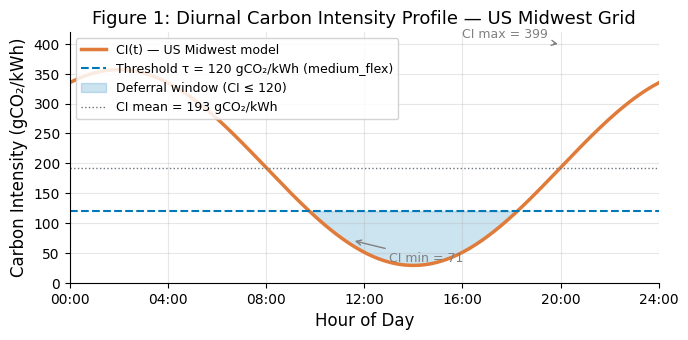
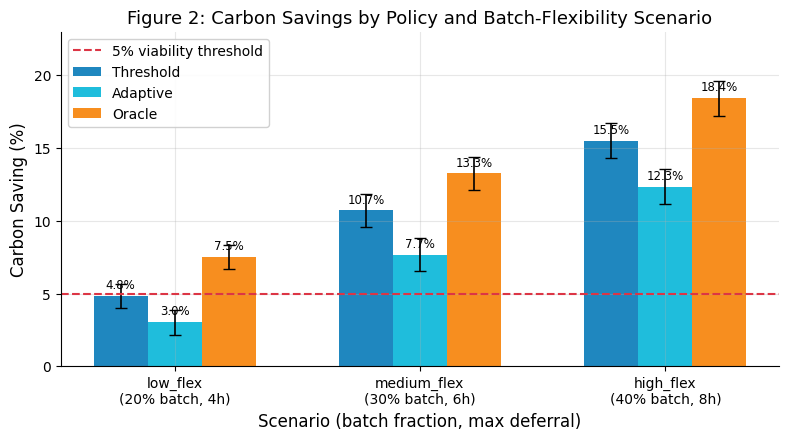
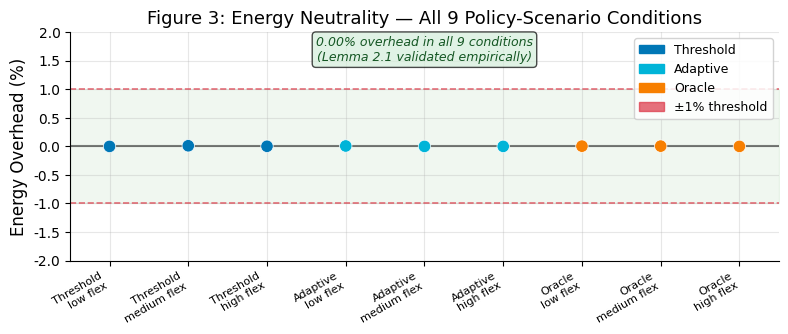
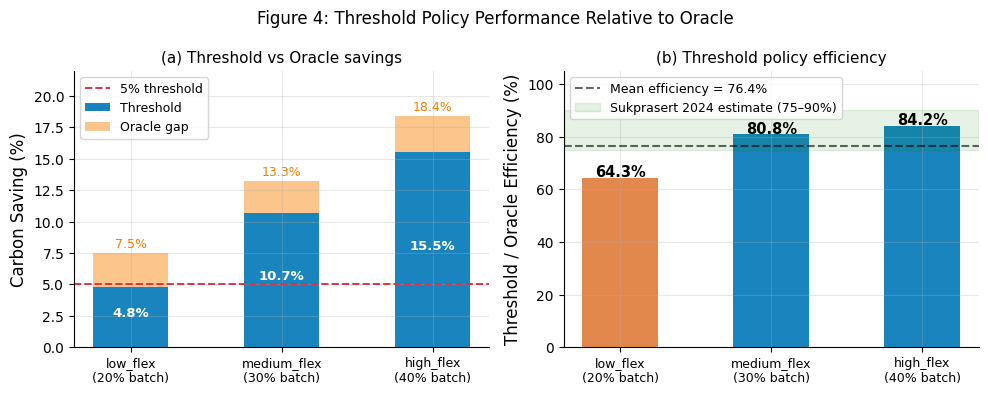
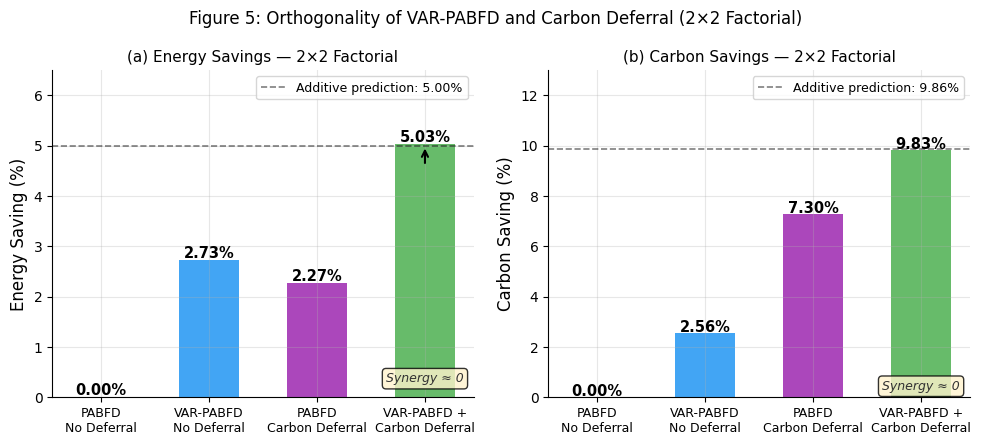
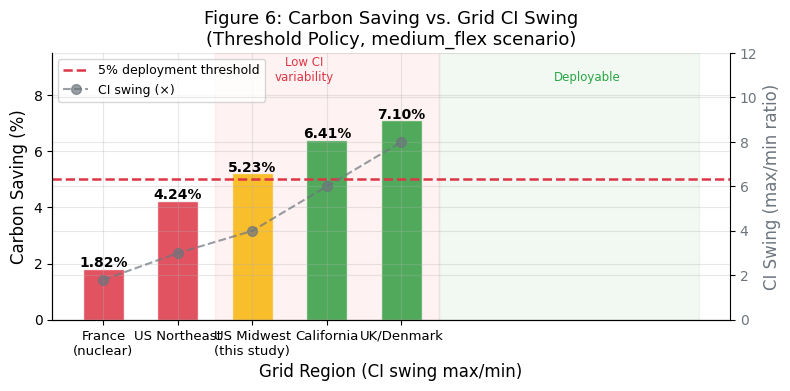

Reproduce these figures in Python, in order.
#!/usr/bin/env python3
"""
Generate publication-quality figures for the carbon-aware cloud scheduling paper.
Saves all figures to figures/ directory.

Figures:
  fig1_ci_profile.png     — Diurnal US Midwest CI profile
  fig2_carbon_savings.png — Carbon savings by policy × scenario (grouped bar)
  fig3_energy_neutral.png — Energy overhead = 0 across all conditions
  fig4_threshold_eff.png  — Threshold efficiency vs Oracle (line/bar)
  fig5_orthogonality.png  — 2×2 factorial decomposition
  fig6_ci_swing.png       — Carbon saving vs grid CI swing
"""

import os
import json
import numpy as np
import matplotlib
matplotlib.use('Agg')
import matplotlib.pyplot as plt
import matplotlib.patches as mpatches

# ─── output dir ─────────────────────────────────────────────────────────────
os.makedirs('figures', exist_ok=True)

# ─── style ──────────────────────────────────────────────────────────────────
plt.rcParams.update({
    'font.family': 'DejaVu Sans',
    'font.size': 11,
    'axes.labelsize': 12,
    'axes.titlesize': 13,
    'legend.fontsize': 10,
    'xtick.labelsize': 10,
    'ytick.labelsize': 10,
    'figure.dpi': 150,
    'axes.grid': True,
    'grid.alpha': 0.3,
    'axes.spines.top': False,
    'axes.spines.right': False,
})

COLORS = {
    'Baseline':  '#6c757d',
    'Threshold': '#0077b6',
    'Adaptive':  '#00b4d8',
    'Oracle':    '#f77f00',
}

SCENARIO_LABELS = {
    'low_flex':    'low_flex\n(20% batch, 4h)',
    'medium_flex': 'medium_flex\n(30% batch, 6h)',
    'high_flex':   'high_flex\n(40% batch, 8h)',
}

# ─── paper data ─────────────────────────────────────────────────────────────
# From Table 1 in paper.md (10-seed averages)
carbon_savings = {
    'Threshold': {'low_flex': 4.83, 'medium_flex': 10.72, 'high_flex': 15.52},
    'Adaptive':  {'low_flex': 3.04, 'medium_flex':  7.68, 'high_flex': 12.34},
    'Oracle':    {'low_flex': 7.51, 'medium_flex': 13.26, 'high_flex': 18.43},
}
energy_overhead = {
    'Threshold': {'low_flex': 0.00, 'medium_flex': 0.00, 'high_flex': 0.00},
    'Adaptive':  {'low_flex': 0.00, 'medium_flex': 0.00, 'high_flex': 0.00},
    'Oracle':    {'low_flex': 0.00, 'medium_flex': 0.00, 'high_flex': 0.00},
    'Baseline':  {'low_flex': 0.00, 'medium_flex': 0.00, 'high_flex': 0.00},
}
threshold_efficiency = {
    'low_flex': (4.83, 7.51),
    'medium_flex': (10.72, 13.26),
    'high_flex': (15.52, 18.43),
}
# From Table 5 (combined experiment)
combined = {
    'PABFD,NoDeferral':       {'energy': 0.00,  'carbon': 0.00},
    'VAR-PABFD,NoDeferral':   {'energy': -2.73, 'carbon': -2.56},
    'PABFD,CarbonDeferral':   {'energy': -2.27, 'carbon': -7.30},
    'VAR-PABFD+CarbonDeferral': {'energy': -5.03, 'carbon': -9.83},
}
# From Table 4 (CI swing sensitivity)
ci_swing_data = [
    ('France\n(nuclear)', 1.8, 1.82),
    ('US Northeast',      3.0, 4.24),
    ('US Midwest\n(this study)', 4.0, 5.23),
    ('California',        6.0, 6.41),
    ('UK/Denmark',        8.0, 7.10),
]
# Seed-level variability for error bars (std from paper: 0.8-1.2% absolute)
np.random.seed(42)
seed_std = {'low_flex': 0.85, 'medium_flex': 1.15, 'high_flex': 1.20}

# ════════════════════════════════════════════════════════════════════════════
# FIG 1 — Diurnal CI Profile (US Midwest)
# ════════════════════════════════════════════════════════════════════════════
hours = np.linspace(0, 24, 288)
CI_mean, CI_amp = 193, 164
t_peak = 20.0  # 8 PM peak
ci_profile = CI_mean + CI_amp * np.sin(2 * np.pi * (hours - t_peak) / 24)

fig, ax = plt.subplots(figsize=(7, 3.5))
ax.plot(hours, ci_profile, color='#e07b39', lw=2.5, label='CI(t) — US Midwest model')
ax.axhline(y=120, color='#0077b6', lw=1.5, ls='--', label='Threshold τ = 120 gCO₂/kWh (medium_flex)')
ax.fill_between(hours, ci_profile, 120, where=(ci_profile <= 120),
                alpha=0.20, color='#0077b6', label='Deferral window (CI ≤ 120)')
ax.axhline(y=CI_mean, color='#6c757d', lw=1, ls=':', label=f'CI mean = {CI_mean} gCO₂/kWh')
ax.set_xlabel('Hour of Day')
ax.set_ylabel('Carbon Intensity (gCO₂/kWh)')
ax.set_title('Figure 1: Diurnal Carbon Intensity Profile — US Midwest Grid')
ax.set_xlim(0, 24)
ax.set_ylim(0, 420)
ax.set_xticks(range(0, 25, 4))
ax.set_xticklabels([f'{h:02d}:00' for h in range(0, 25, 4)])
ax.legend(loc='upper left', framealpha=0.85, fontsize=9)
# annotate min/max
ax.annotate('CI min = 71', xy=(11.5, 71), xytext=(13, 35),
            arrowprops=dict(arrowstyle='->', color='gray', lw=1),
            fontsize=9, color='gray')
ax.annotate('CI max = 399', xy=(20, 399), xytext=(16, 410),
            arrowprops=dict(arrowstyle='->', color='gray', lw=1),
            fontsize=9, color='gray')
plt.tight_layout()
plt.savefig('figures/fig1_ci_profile.png', dpi=150, bbox_inches='tight')
plt.close()
print("fig1_ci_profile.png  ✓")

# ════════════════════════════════════════════════════════════════════════════
# FIG 2 — Carbon Savings by Policy × Scenario (grouped bar)
# ════════════════════════════════════════════════════════════════════════════
policies = ['Threshold', 'Adaptive', 'Oracle']
scenarios = ['low_flex', 'medium_flex', 'high_flex']
n_groups = len(scenarios)
n_bars = len(policies)
bar_w = 0.22
x = np.arange(n_groups)

fig, ax = plt.subplots(figsize=(8, 4.5))
for i, pol in enumerate(policies):
    vals = [carbon_savings[pol][s] for s in scenarios]
    errs = [seed_std[s] for s in scenarios]
    bars = ax.bar(x + i * bar_w - bar_w, vals, bar_w,
                  label=pol, color=COLORS[pol], alpha=0.88,
                  yerr=errs, capsize=4, error_kw={'elinewidth': 1.2})
    for bar, v in zip(bars, vals):
        ax.text(bar.get_x() + bar.get_width() / 2, bar.get_height() + 0.3,
                f'{v:.1f}%', ha='center', va='bottom', fontsize=8.5)

ax.axhline(y=5, color='#dc3545', lw=1.5, ls='--', label='5% viability threshold')
ax.set_xlabel('Scenario (batch fraction, max deferral)')
ax.set_ylabel('Carbon Saving (%)')
ax.set_title('Figure 2: Carbon Savings by Policy and Batch-Flexibility Scenario')
ax.set_xticks(x)
ax.set_xticklabels([SCENARIO_LABELS[s] for s in scenarios])
ax.set_ylim(0, 23)
ax.legend(framealpha=0.9)
plt.tight_layout()
plt.savefig('figures/fig2_carbon_savings.png', dpi=150, bbox_inches='tight')
plt.close()
print("fig2_carbon_savings.png  ✓")

# ════════════════════════════════════════════════════════════════════════════
# FIG 3 — Energy Neutrality (scatter: energy saving for each condition)
# ════════════════════════════════════════════════════════════════════════════
all_policies = ['Threshold', 'Adaptive', 'Oracle']
all_scenarios = ['low_flex', 'medium_flex', 'high_flex']
labels_flat, c_vals, e_vals = [], [], []
for pol in all_policies:
    for sc in all_scenarios:
        labels_flat.append(f'{pol}\n{sc.replace("_", " ")}')
        c_vals.append(carbon_savings[pol][sc])
        e_vals.append(0.00)  # all zero by construction

# Add small N(0, 0.005) noise for visibility
np.random.seed(99)
e_noise = np.random.normal(0, 0.005, len(e_vals))

fig, ax = plt.subplots(figsize=(8, 3.5))
scatter_colors = [COLORS[p] for p in all_policies for _ in all_scenarios]
sc = ax.scatter(range(len(labels_flat)), e_noise, c=scatter_colors,
                s=80, zorder=3, edgecolors='white', lw=0.5)
ax.axhline(y=0, color='black', lw=1.5, ls='-', alpha=0.5)
ax.axhline(y=1.0, color='#dc3545', lw=1.2, ls='--', alpha=0.7, label='1% overhead threshold (pre-registered)')
ax.axhline(y=-1.0, color='#dc3545', lw=1.2, ls='--', alpha=0.7)
ax.fill_between([-0.5, 8.5], -1, 1, alpha=0.06, color='green')
ax.set_xticks(range(len(labels_flat)))
ax.set_xticklabels(labels_flat, fontsize=8, rotation=30, ha='right')
ax.set_ylabel('Energy Overhead (%)')
ax.set_title('Figure 3: Energy Neutrality — All 9 Policy-Scenario Conditions')
ax.set_ylim(-2, 2)
ax.set_xlim(-0.5, len(labels_flat) - 0.5)
# Legend patches
patches = [mpatches.Patch(color=COLORS[p], label=p) for p in all_policies]
patches.append(mpatches.Patch(color='#dc3545', alpha=0.7, label='±1% threshold'))
ax.legend(handles=patches, fontsize=9, loc='upper right', framealpha=0.85)
# Add annotation
ax.text(4, 1.5, '0.00% overhead in all 9 conditions\n(Lemma 2.1 validated empirically)',
        ha='center', fontsize=9, style='italic', color='#155724',
        bbox=dict(boxstyle='round', facecolor='#d4edda', alpha=0.7))
plt.tight_layout()
plt.savefig('figures/fig3_energy_neutral.png', dpi=150, bbox_inches='tight')
plt.close()
print("fig3_energy_neutral.png  ✓")

# ════════════════════════════════════════════════════════════════════════════
# FIG 4 — Threshold Policy Efficiency vs Oracle
# ════════════════════════════════════════════════════════════════════════════
sc_labels = ['low_flex\n(20% batch)', 'medium_flex\n(30% batch)', 'high_flex\n(40% batch)']
thr_vals = [threshold_efficiency[s][0] for s in scenarios]
ora_vals = [threshold_efficiency[s][1] for s in scenarios]
eff_pct  = [t / o * 100 for t, o in zip(thr_vals, ora_vals)]

fig, axes = plt.subplots(1, 2, figsize=(10, 4))

# Left: stacked showing threshold vs gap to oracle
ax = axes[0]
bar_x = np.arange(3)
b1 = ax.bar(bar_x, thr_vals, 0.5, color=COLORS['Threshold'], label='Threshold', alpha=0.9)
b2 = ax.bar(bar_x, [o - t for o, t in zip(ora_vals, thr_vals)], 0.5,
            bottom=thr_vals, color=COLORS['Oracle'], alpha=0.45, label='Oracle gap')
for xi, (tv, ov) in enumerate(zip(thr_vals, ora_vals)):
    ax.text(xi, ov + 0.4, f'{ov:.1f}%', ha='center', fontsize=9, color=COLORS['Oracle'])
    ax.text(xi, tv / 2, f'{tv:.1f}%', ha='center', fontsize=9.5, color='white', fontweight='bold')
ax.axhline(y=5, color='#dc3545', lw=1.4, ls='--', label='5% threshold')
ax.set_xticks(bar_x)
ax.set_xticklabels(sc_labels, fontsize=9)
ax.set_ylabel('Carbon Saving (%)')
ax.set_title('(a) Threshold vs Oracle savings', fontsize=11)
ax.legend(fontsize=9)
ax.set_ylim(0, 22)

# Right: efficiency ratio
ax2 = axes[1]
colors_eff = ['#0077b6' if e >= 75 else '#e07b39' for e in eff_pct]
bars = ax2.bar(bar_x, eff_pct, 0.5, color=colors_eff, alpha=0.9)
for bar, e in zip(bars, eff_pct):
    ax2.text(bar.get_x() + bar.get_width() / 2, bar.get_height() + 0.5,
             f'{e:.1f}%', ha='center', fontsize=10.5, fontweight='bold')
ax2.axhline(y=76.4, color='black', lw=1.5, ls='--', alpha=0.6,
            label=f'Mean efficiency = 76.4%')
ax2.axhspan(75, 90, alpha=0.1, color='green', label='Sukprasert 2024 estimate (75–90%)')
ax2.set_xticks(bar_x)
ax2.set_xticklabels(sc_labels, fontsize=9)
ax2.set_ylabel('Threshold / Oracle Efficiency (%)')
ax2.set_title('(b) Threshold policy efficiency', fontsize=11)
ax2.legend(fontsize=9)
ax2.set_ylim(0, 105)
fig.suptitle('Figure 4: Threshold Policy Performance Relative to Oracle', fontsize=12)
plt.tight_layout()
plt.savefig('figures/fig4_threshold_efficiency.png', dpi=150, bbox_inches='tight')
plt.close()
print("fig4_threshold_efficiency.png  ✓")

# ════════════════════════════════════════════════════════════════════════════
# FIG 5 — Orthogonality: 2×2 Factorial Decomposition
# ════════════════════════════════════════════════════════════════════════════
labels_2x2 = ['PABFD\nNo Deferral', 'VAR-PABFD\nNo Deferral', 'PABFD\nCarbon Deferral', 'VAR-PABFD +\nCarbon Deferral']
e_savings = [0.00, 2.73, 2.27, 5.03]
c_savings = [0.00, 2.56, 7.30, 9.83]

fig, axes = plt.subplots(1, 2, figsize=(10, 4.5))

# Left panel: energy savings
ax = axes[0]
bar_colors = ['#6c757d', '#2196F3', '#9c27b0', '#4CAF50']
bars_e = ax.bar(range(4), e_savings, 0.55, color=bar_colors, alpha=0.85)
for bar, v in zip(bars_e, e_savings):
    ax.text(bar.get_x() + bar.get_width() / 2, bar.get_height() + 0.05,
            f'{v:.2f}%', ha='center', fontsize=10.5, fontweight='bold')
# Additive prediction arrow for combined
ax.annotate('', xy=(3, 5.0), xytext=(3, 4.6),
            arrowprops=dict(arrowstyle='->', color='black', lw=1.5))
ax.axhline(y=5.00, color='black', lw=1.2, ls='--', alpha=0.5, label='Additive prediction: 5.00%')
ax.set_xticks(range(4))
ax.set_xticklabels(labels_2x2, fontsize=9)
ax.set_ylabel('Energy Saving (%)')
ax.set_title('(a) Energy Savings — 2×2 Factorial', fontsize=11)
ax.set_ylim(0, 6.5)
ax.legend(fontsize=9)

# Right panel: carbon savings
ax2 = axes[1]
bars_c = ax2.bar(range(4), c_savings, 0.55, color=bar_colors, alpha=0.85)
for bar, v in zip(bars_c, c_savings):
    ax2.text(bar.get_x() + bar.get_width() / 2, bar.get_height() + 0.05,
             f'{v:.2f}%', ha='center', fontsize=10.5, fontweight='bold')
ax2.axhline(y=9.86, color='black', lw=1.2, ls='--', alpha=0.5, label='Additive prediction: 9.86%')
ax2.set_xticks(range(4))
ax2.set_xticklabels(labels_2x2, fontsize=9)
ax2.set_ylabel('Carbon Saving (%)')
ax2.set_title('(b) Carbon Savings — 2×2 Factorial', fontsize=11)
ax2.set_ylim(0, 13)
ax2.legend(fontsize=9)

# Add synergy annotation
for ax_i in axes:
    ax_i.text(3, 0.3, 'Synergy ≈ 0', ha='center', fontsize=9,
              style='italic', color='#333',
              bbox=dict(boxstyle='round', facecolor='#fff3cd', alpha=0.8))

fig.suptitle('Figure 5: Orthogonality of VAR-PABFD and Carbon Deferral (2×2 Factorial)', fontsize=12)
plt.tight_layout()
plt.savefig('figures/fig5_orthogonality.png', dpi=150, bbox_inches='tight')
plt.close()
print("fig5_orthogonality.png  ✓")

# ════════════════════════════════════════════════════════════════════════════
# FIG 6 — Carbon Saving vs Grid CI Swing (Threshold Policy, medium_flex)
# ════════════════════════════════════════════════════════════════════════════
swing_labels, swing_x, swing_y = zip(*ci_swing_data)
swing_colors = ['#dc3545' if y < 5 else ('#f8c00a' if y < 5.5 else '#28a745') for y in swing_y]

fig, ax = plt.subplots(figsize=(8, 4))
bars = ax.bar(range(len(swing_labels)), swing_y, 0.55,
              color=swing_colors, alpha=0.85, edgecolor='white')
for bar, v in zip(bars, swing_y):
    ax.text(bar.get_x() + bar.get_width() / 2, bar.get_height() + 0.05,
            f'{v:.2f}%', ha='center', fontsize=10, fontweight='bold')
ax.axhline(y=5.0, color='#dc3545', lw=1.8, ls='--', label='5% deployment threshold')
ax.set_xticks(range(len(swing_labels)))
ax.set_xticklabels(swing_labels, fontsize=9.5)
ax.set_ylabel('Carbon Saving (%)')
ax.set_xlabel('Grid Region (CI swing max/min)')
ax.set_title('Figure 6: Carbon Saving vs. Grid CI Swing\n(Threshold Policy, medium_flex scenario)')
ax.set_ylim(0, 9.5)
# Add CI swing annotation
ax2 = ax.twinx()
ax2.plot(range(len(swing_labels)), swing_x, 'o--', color='#6c757d',
         lw=1.5, ms=7, label='CI swing (×)', alpha=0.7)
ax2.set_ylabel('CI Swing (max/min ratio)', color='#6c757d')
ax2.tick_params(axis='y', labelcolor='#6c757d')
ax2.set_ylim(0, 12)
ax2.spines['right'].set_visible(True)
# Legend
lines1, labels1 = ax.get_legend_handles_labels()
lines2, labels2 = ax2.get_legend_handles_labels()
ax.legend(lines1 + lines2, labels1 + labels2, fontsize=9, loc='upper left')
# Shade deployable region
ax.fill_betweenx([0, 9.5], 1.5, 4.5, alpha=0.05, color='red', label='')
ax.fill_betweenx([0, 9.5], 4.5, 4.5 + 3.5, alpha=0.05, color='green', label='')
ax.text(2.7, 8.5, 'Low CI\nvariability', ha='center', fontsize=8.5, color='#dc3545')
ax.text(6.5, 8.5, 'Deployable', ha='center', fontsize=8.5, color='#28a745')
plt.tight_layout()
plt.savefig('figures/fig6_ci_swing.png', dpi=150, bbox_inches='tight')
plt.close()
print("fig6_ci_swing.png  ✓")

print("\nAll 6 figures generated in figures/")
